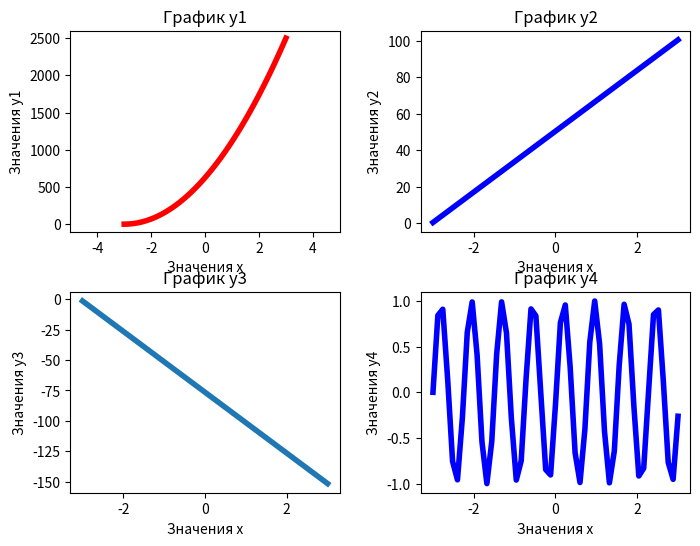

Reproduce this figure in Python.
import numpy as np
import matplotlib.pyplot as plt


N = 51

x = np.linspace(-3, 3, N, endpoint=True)

y1 = [i**2 for i in range(len(x))]
y2 = [2*i + 0.5 for i in range(len(x))]
y3 = [-3 * i - 1.5 for i in range(len(x))]
y4 = [np.sin(i) for i in range(len(x))]

plt.figure(figsize=[8, 6])
plt.subplots_adjust(wspace=0.3, hspace=0.3)

plt.subplot(221)
plt.plot(x, y1, '-r', linewidth=4)
plt.title('График y1')
plt.xlabel('Значения x')
plt.ylabel('Значения y1')
plt.axis([-5, 5, -100, 2600])



plt.subplot(222)
plt.plot(x, y2, '-b', linewidth=4)
plt.title('График y2')
plt.xlabel('Значения x')
plt.ylabel('Значения y2')

plt.subplot(223)
plt.plot(x, y3, linewidth=4)
plt.title('График y3')
plt.xlabel('Значения x')
plt.ylabel('Значения y3')

plt.subplot(224)
plt.plot(x, y4, '-b', linewidth=4)
plt.title('График y4')
plt.xlabel('Значения x')
plt.ylabel('Значения y4')

plt.show()
